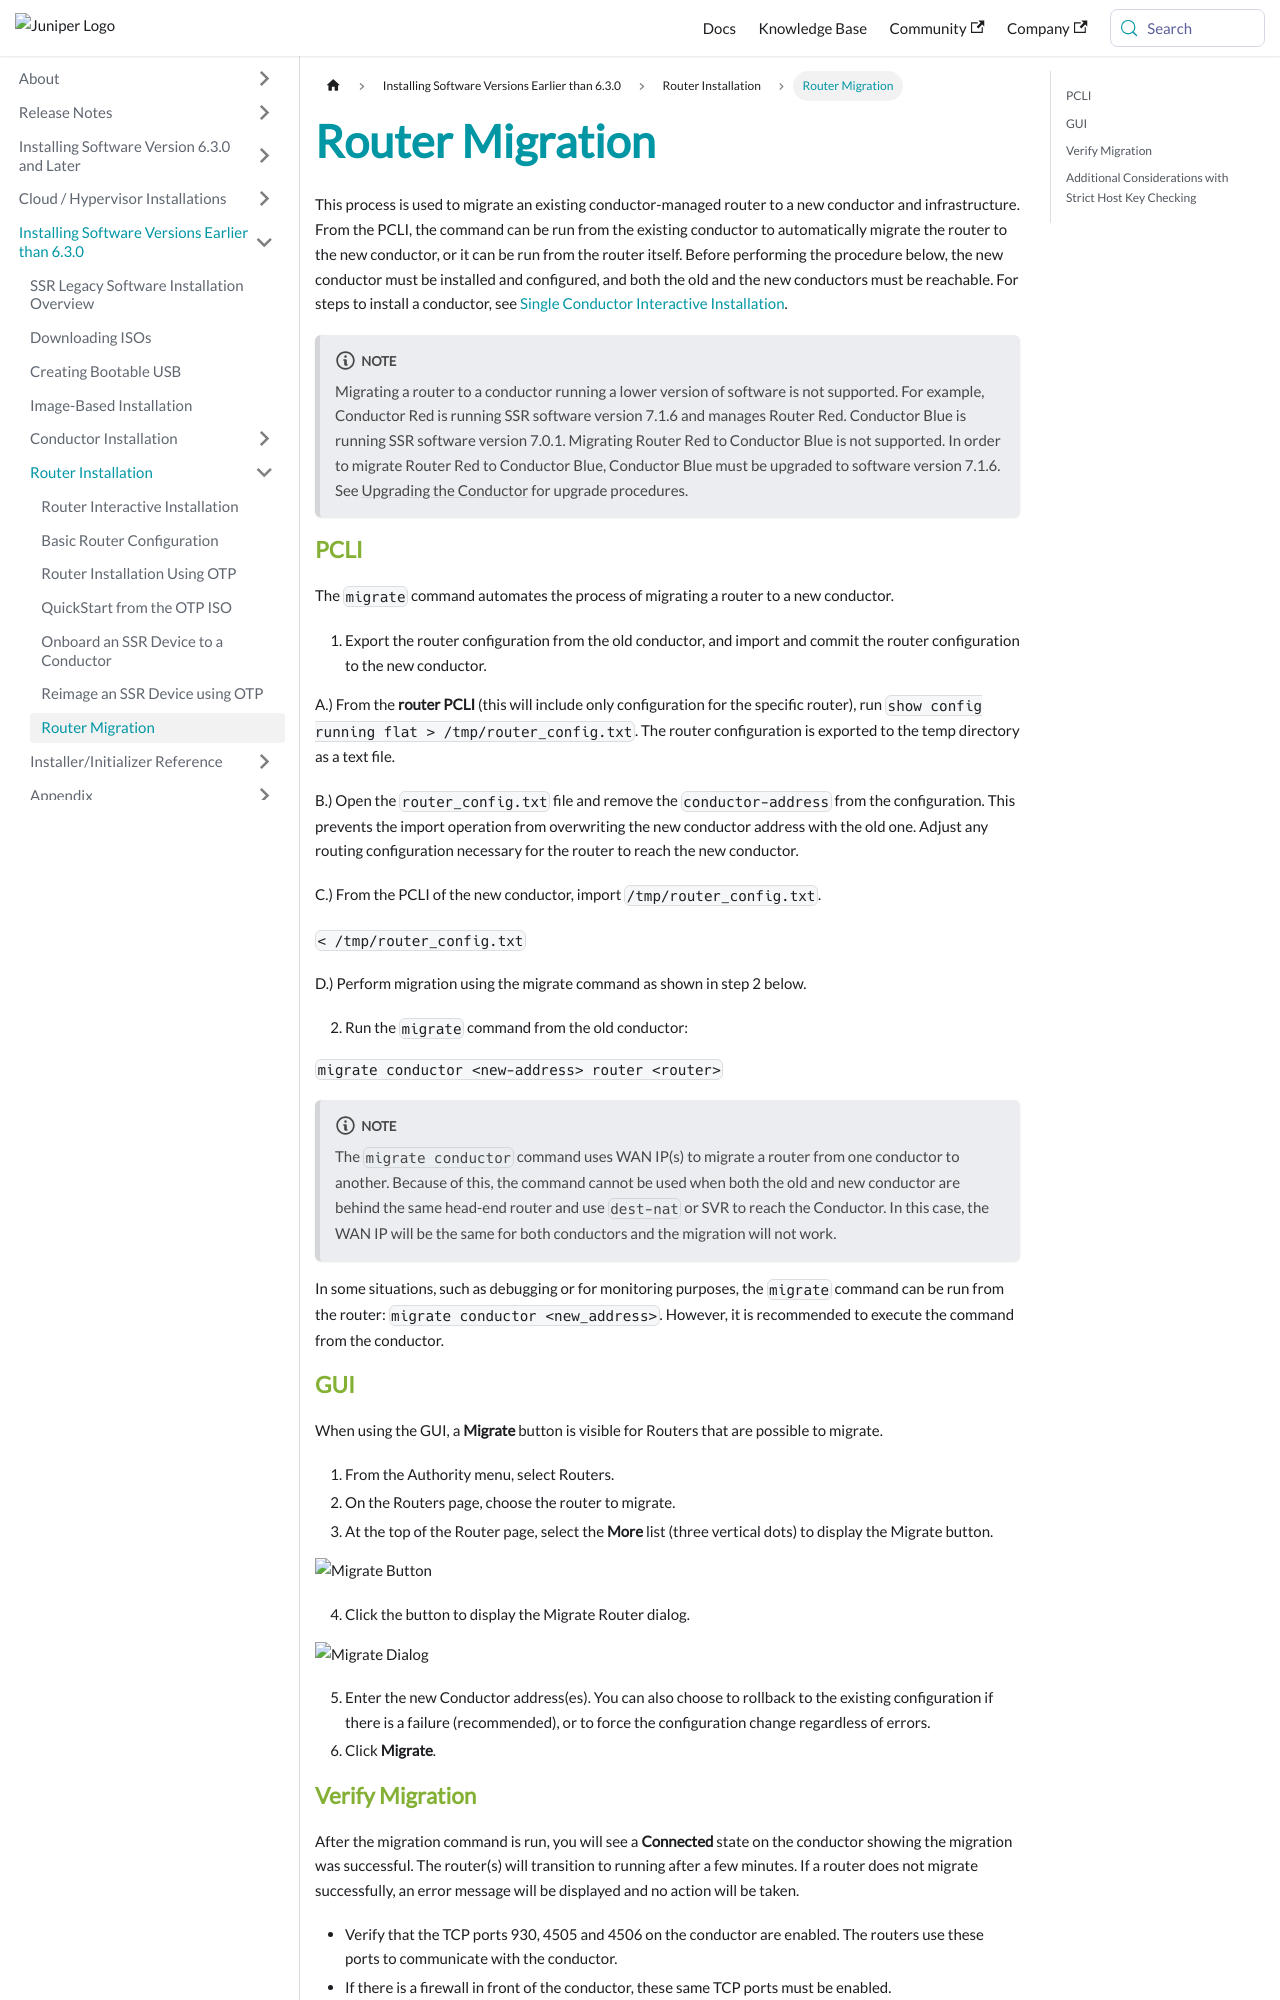

repository: 128technology/docs · page: docs/howto_router_migration/index.html · generator: docusaurus

---
title: Router Migration
sidebar_label: Router Migration
---

This process is used to migrate an existing conductor-managed router to a new conductor and infrastructure. From the PCLI, the command can be run from the existing conductor to automatically migrate the router to the new conductor, or it can be run from the router itself. Before performing the procedure below, the new conductor must be installed and configured, and both the old and the new conductors must be reachable. For steps to install a conductor, see [Single Conductor Interactive Installation](single_conductor_install.mdx).

:::note
Migrating a router to a conductor running a lower version of software is not supported. For example, Conductor Red is running SSR software version 7.1.6 and manages Router Red. Conductor Blue is running SSR software version 7.0.1. Migrating Router Red to Conductor Blue is not supported. In order to migrate Router Red to Conductor Blue, Conductor Blue must be upgraded to software version 7.1.6. See [Upgrading the Conductor](upgrade_ibu_conductor.mdx) for upgrade procedures. 
:::

### PCLI

The `migrate` command automates the process of migrating a router to a new conductor. 

1. Export the router configuration from the old conductor, and import and commit the router configuration to the new conductor. 

 A.) From the **router PCLI** (this will include only configuration for the specific router), run `show config running flat > /tmp/router_config.txt`. The router configuration is exported to the temp directory as a text file.

 B.) Open the `router_config.txt` file and remove the `conductor-address` from the configuration. This prevents the import operation from overwriting the new conductor address with the old one. Adjust any routing configuration necessary for the router to reach the new conductor.

 C.) From the PCLI of the new conductor, import `/tmp/router_config.txt`.

 `< /tmp/router_config.txt`

 D.) Perform migration using the migrate command as shown in step 2 below.

2. Run the `migrate` command from the old conductor: 

 `migrate conductor <new-address> router <router>`

:::note
The `migrate conductor` command uses WAN IP(s) to migrate a router from one conductor to another. Because of this, the command cannot be used when both the old and new conductor are behind the same head-end router and use `dest-nat` or SVR to reach the Conductor. In this case, the WAN IP will be the same for both conductors and the migration will not work.
:::

In some situations, such as debugging or for monitoring purposes, the `migrate` command can be run from the router: `migrate conductor <new_address>`. However, it is recommended to execute the command from the conductor. 

### GUI

When using the GUI, a **Migrate** button is visible for Routers that are possible to migrate. 

1. From the Authority menu, select Routers.
2. On the Routers page, choose the router to migrate.
3. At the top of the Router page, select the **More** list (three vertical dots) to display the Migrate button.

 ![Migrate Button](/img/howto_migrate_router_button.png)

4. Click the button to display the Migrate Router dialog.

 ![Migrate Dialog](/img/howto_migrate_router_dialog.png)

5. Enter the new Conductor address(es). You can also choose to rollback to the existing configuration if there is a failure (recommended), or to force the configuration change regardless of errors.
6. Click **Migrate**.
